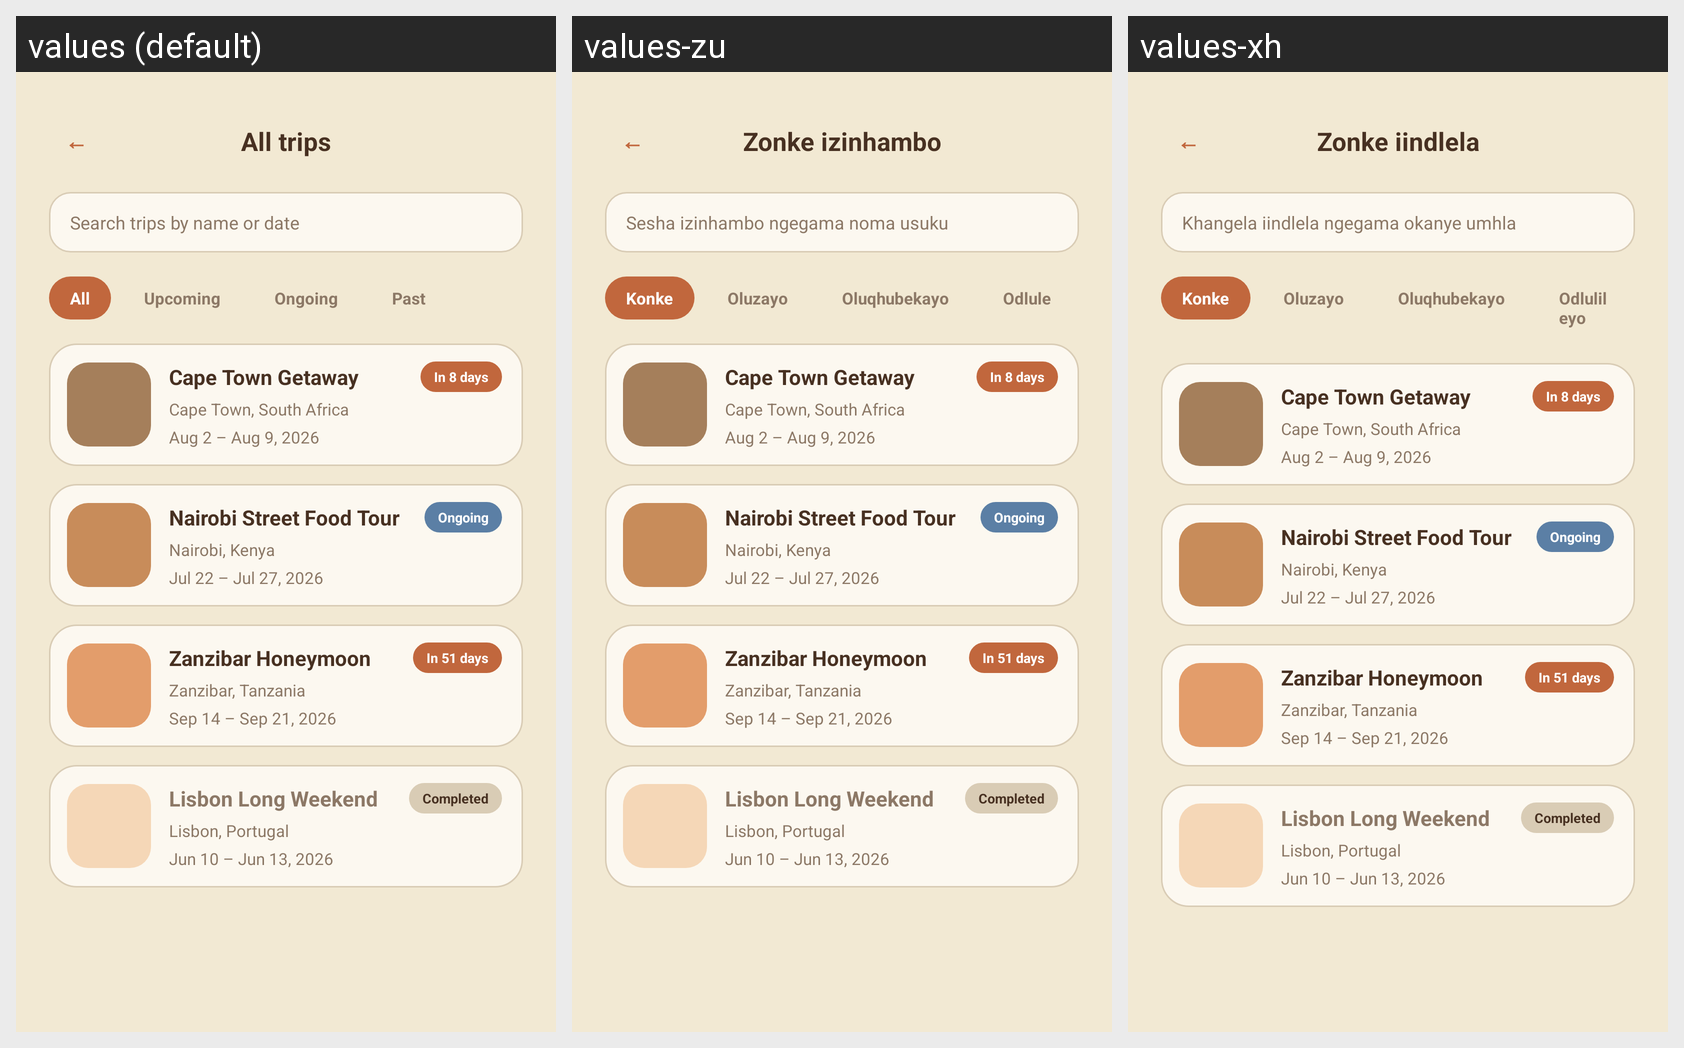

For this localized Android screen grid, give each drawn string resource with its value in every locale shown.
Android screen res/layout/activity_all_trips.xml rendered under 3 locales, left to right: values (default), values-zu, values-xh. Device: Nexus 5 (rendered at 1080×1920; each locale shown at half size, 540×960, under a caption strip naming it); theme Theme.PROG7314.
Strings drawn on this screen, with the default value and each locale's value (text and hints the layout hard-codes, and strings that could not be matched under every locale, appear in the picture but are not listed):

all_trips_back_glyph
  values: ←
  values-zu: ←  [not translated; the default value is used]
  values-xh: ←  [not translated; the default value is used]

all_trips_title
  values: All trips
  values-zu: Zonke izinhambo
  values-xh: Zonke iindlela

all_trips_search_hint
  values: Search trips by name or date
  values-zu: Sesha izinhambo ngegama noma usuku
  values-xh: Khangela iindlela ngegama okanye umhla

all_trips_filter_all
  values: All
  values-zu: Konke
  values-xh: Konke

all_trips_filter_upcoming
  values: Upcoming
  values-zu: Oluzayo
  values-xh: Oluzayo

all_trips_filter_ongoing
  values: Ongoing
  values-zu: Oluqhubekayo
  values-xh: Oluqhubekayo

all_trips_filter_past
  values: Past
  values-zu: Odlule
  values-xh: Odlulileyo
